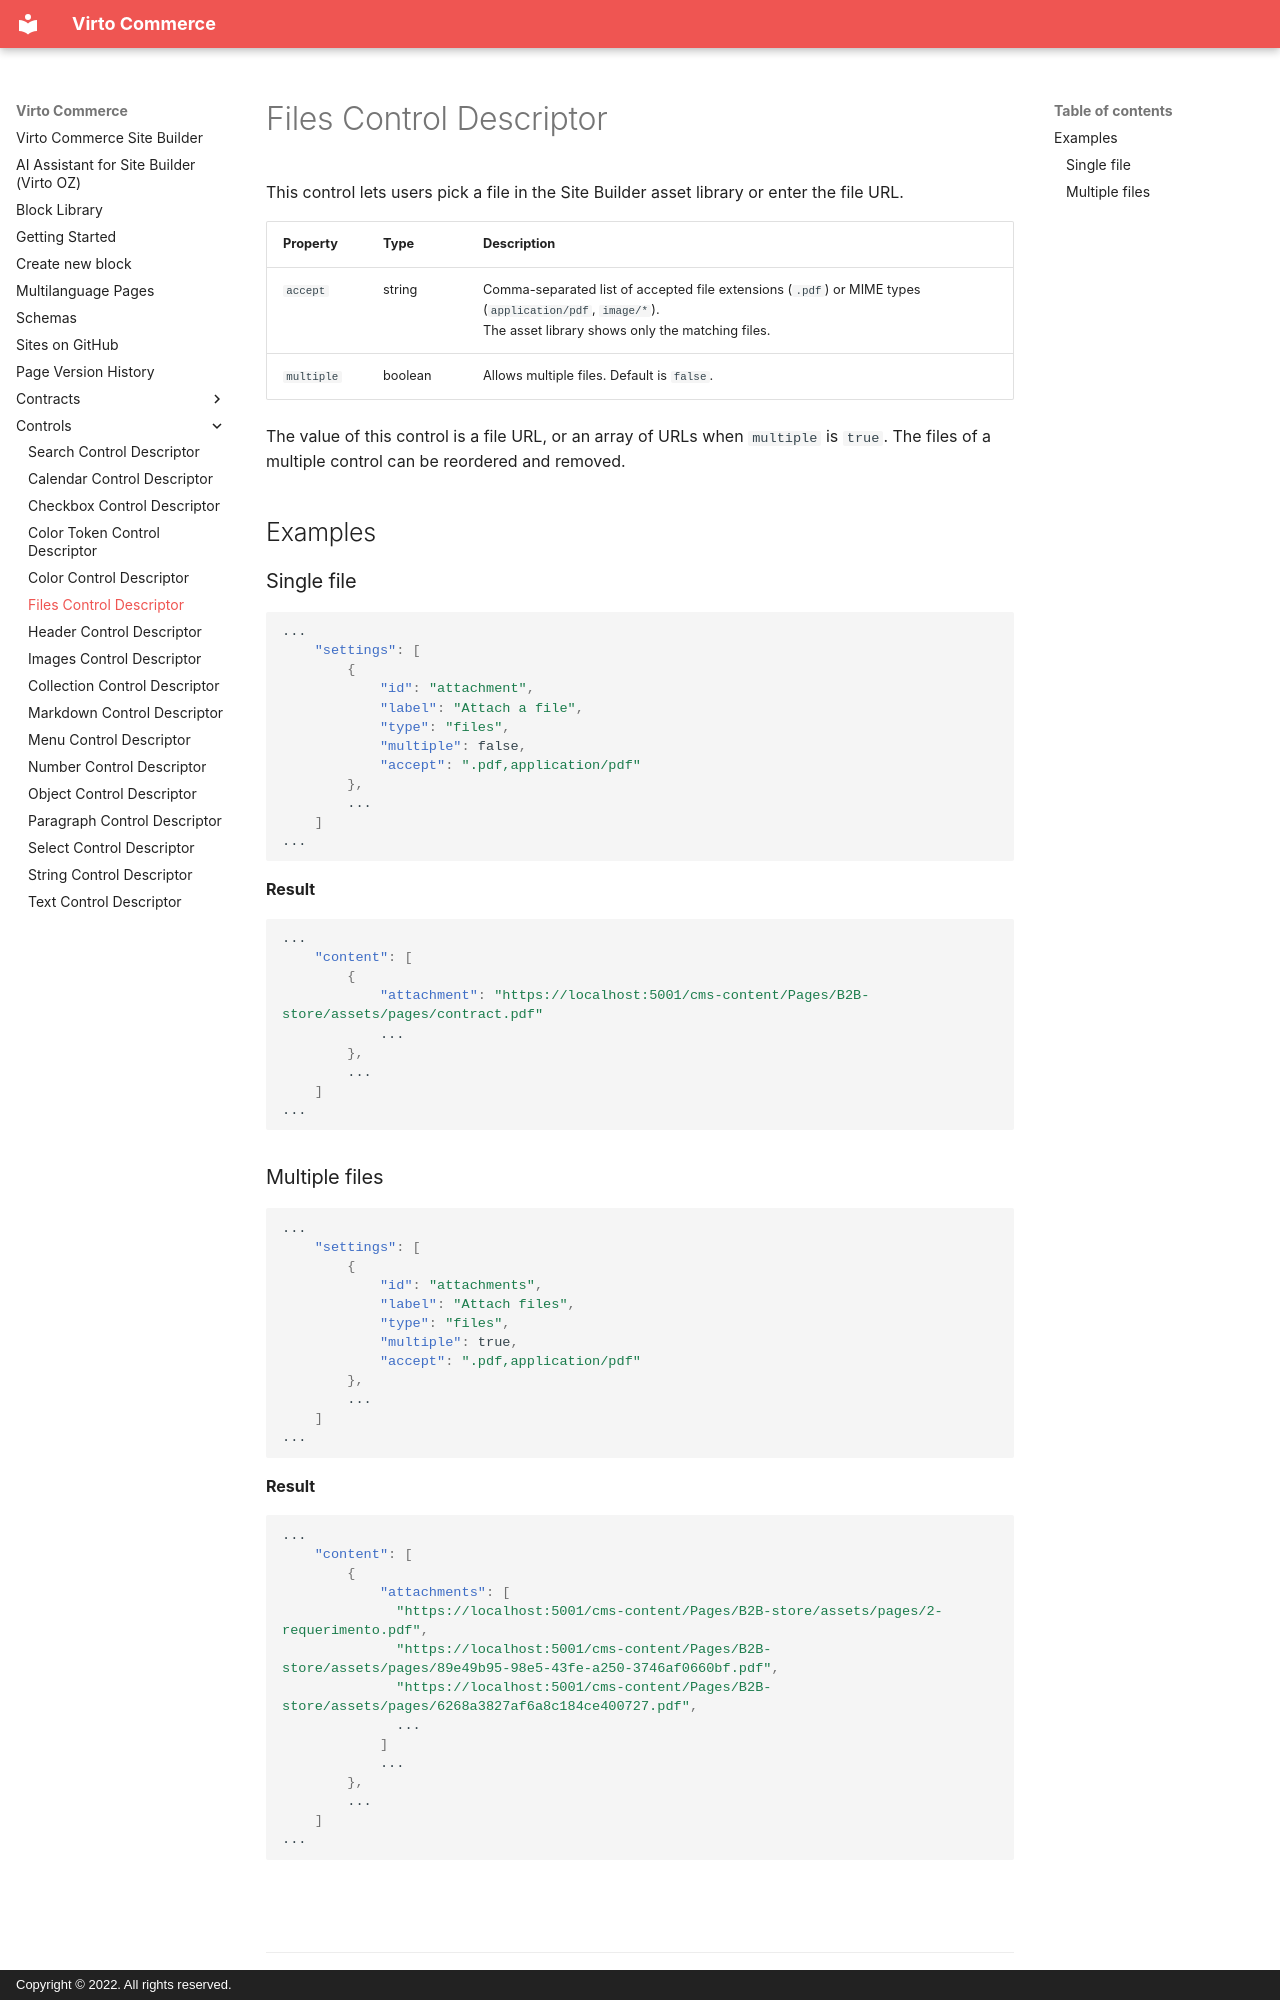

repository: VirtoCommerce/vc-module-site-builder · page: controls/files/index.html · generator: mkdocs · copyright: Copyright © 2022. All rights reserved.

# Files Control Descriptor

This control lets users pick a file in the Site Builder asset library or enter the file URL.

| Property                 | Type                  | Description                                                                                                                            |
| ------------------------ | --------------------- | --------------------------------------------------------------------------------------------------------------------------------------- |
| `accept`                 | string              | Comma-separated list of accepted file extensions (`.pdf`) or MIME types (`application/pdf`, `image/*`).<br>The asset library shows only the matching files. |
| `multiple`               | boolean               | Allows multiple files. Default is `false`.                                                                                 |

The value of this control is a file URL, or an array of URLs when `multiple` is `true`. The files of a multiple control can be reordered and removed.

## Examples
### Single file


```json
...
    "settings": [
        {
            "id": "attachment",
            "label": "Attach a file",
            "type": "files",
            "multiple": false,
            "accept": ".pdf,application/pdf"
        },
        ...
    ]
...
```

**Result**

```json
...
    "content": [
        {
            "attachment": "https://localhost:5001/cms-content/Pages/B2B-store/assets/pages/contract.pdf"
            ...
        },
        ...
    ]
...
```
